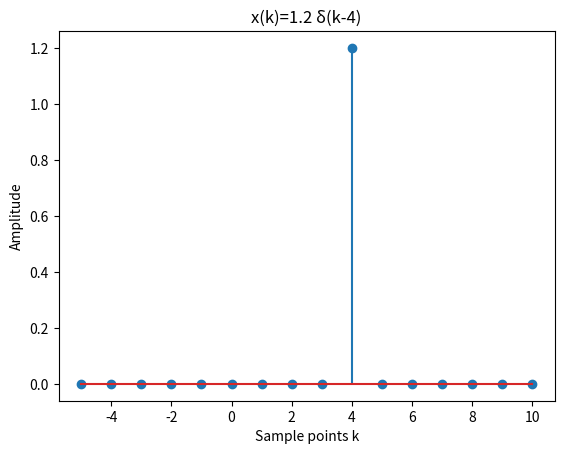
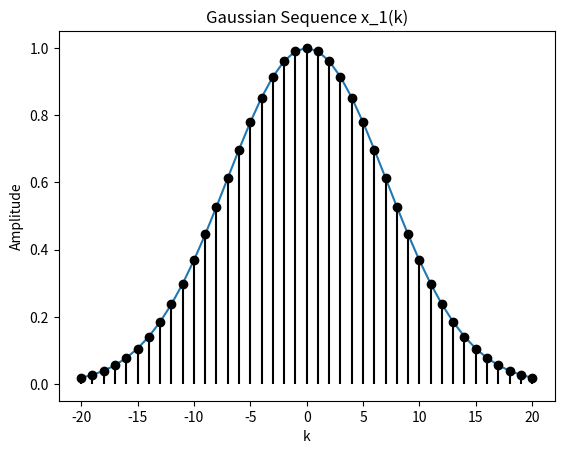
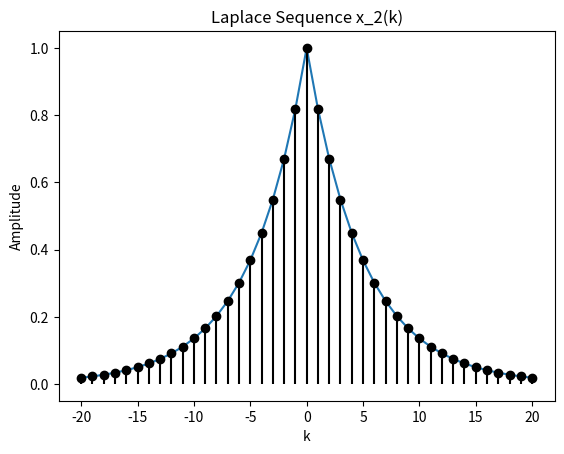
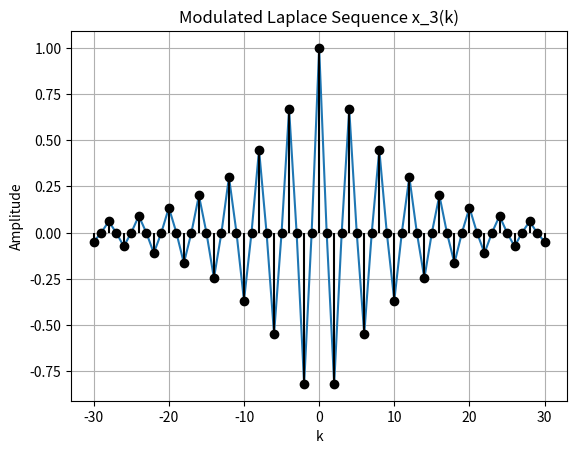
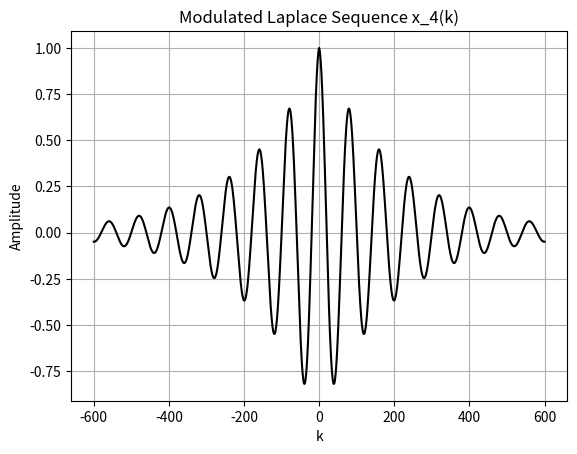

These charts were generated, in order, by the following Python code:
import numpy as np
import matplotlib.pyplot as plt 
# BEGIN SOLUTION
# ##### Subtask a: Impulse Sequence #####
k_a = np.arange(-5, 11)      # Initialize the coefficient vector k with values from -5 to 10
x = np.zeros(len(k_a))       # Initialize x as a ROW vector with 16 zeros
x[4 + 5] = 1                 # The Dirac impulse '1' should appear at temporal index k=4
                             # The temporal index k=-5 corresponds to Python index 0,
                             # so for k=4, you need to use index 4 - (-5) = 9
x = 1.2 * x                  # Multiply the sequence by the factor 1.2


# Plotting
plt.figure()
plt.stem(k_a, x)
plt.xticks(np.arange(-4, 11, 2))
plt.title('x(k)=1.2 δ(k-4)')
plt.xlabel('Sample points k')
plt.ylabel('Amplitude')
plt.show()

# ##### Subtask b: Gaussian and Laplace Sequences #####
# Coefficient vectors
k_b1 = np.arange(-20, 21)
k_b2 = np.arange(-20, 21)
k_b3 = np.arange(-30, 31)
k_b4 = np.arange(-600, 601)

# Alpha factor for Gaussian sequence
alpha = 0.01

# Beta factors for Laplace sequences
beta_2 = 0.2
beta_3 = 0.1
beta_4 = 0.005

# Compute the sequences
x1 = np.exp(-alpha * k_b1**2)
x2 = np.exp(-beta_2 * np.abs(k_b2))
x3 = np.exp(-beta_3 * np.abs(k_b3)) * np.cos(2 * np.pi / 4 * k_b3)
x4 = np.exp(-beta_4 * np.abs(k_b4)) * np.cos(2 * np.pi / 80 * k_b4)

# Plotting
# Gaussian sequence
plt.figure()
plt.plot(k_b1, x1)
plt.stem(k_b1, x1, 'k', basefmt=" ")
plt.title('Gaussian Sequence x_1(k)')
plt.xlabel('k')
plt.ylabel('Amplitude')
plt.show()

# Laplace sequence
plt.figure()
plt.plot(k_b2, x2)
plt.stem(k_b2, x2, 'k', basefmt=" ")
plt.title('Laplace Sequence x_2(k)')
plt.xlabel('k')
plt.ylabel('Amplitude')
plt.show()

# Modified Laplace sequence beta = 0.1
plt.figure()
plt.plot(k_b3, x3)
plt.stem(k_b3, x3, 'k', basefmt=" ")
plt.grid()
plt.title('Modulated Laplace Sequence x_3(k)')
plt.xlabel('k')
plt.ylabel('Amplitude')
plt.show()

# Modified Laplace sequence beta = 0.005
plt.figure()
plt.plot(k_b4, x4, 'k')
plt.grid()
plt.title('Modulated Laplace Sequence x_4(k)')
plt.xlabel('k')
plt.ylabel('Amplitude')
plt.show()
# END SOLUTION
